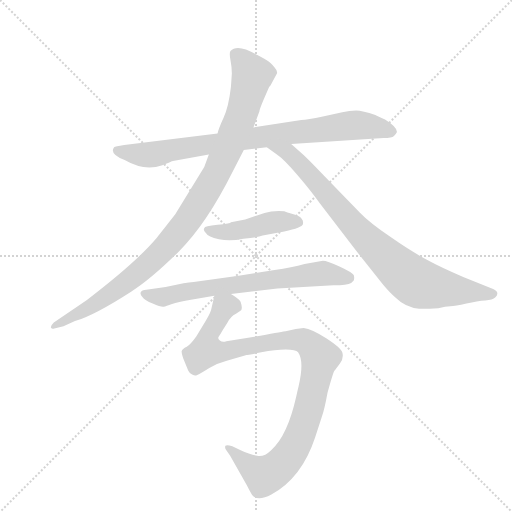
t = 0.00 s
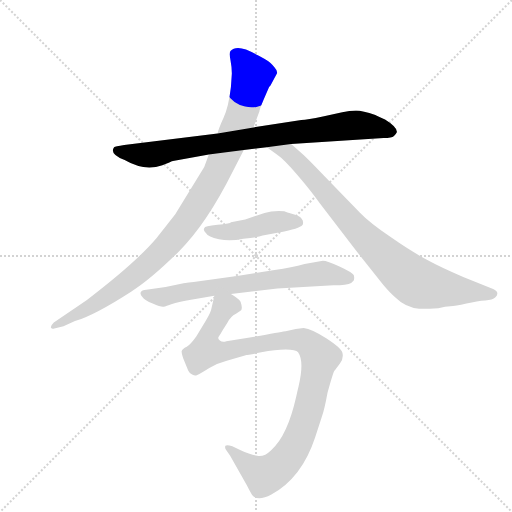
t = 1.11 s
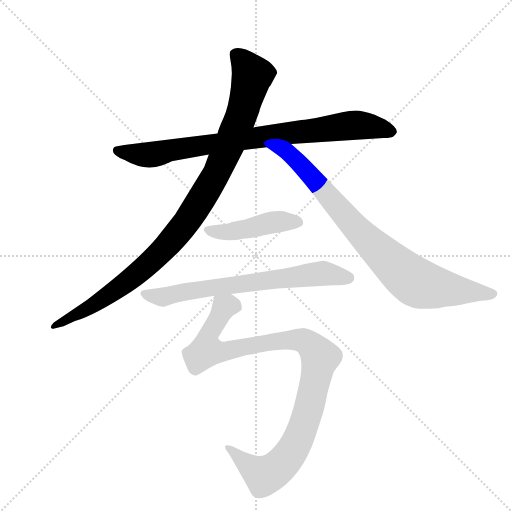
t = 2.22 s
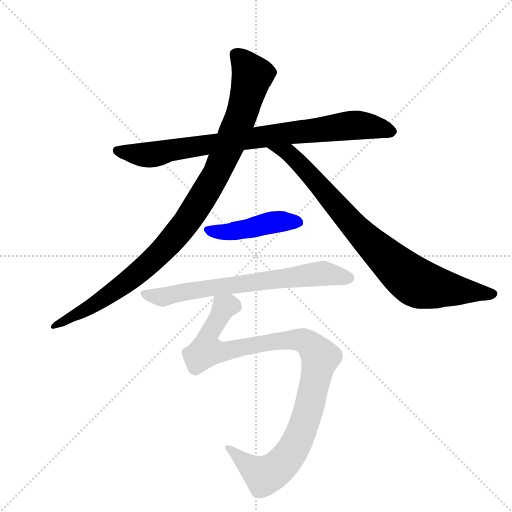
t = 3.33 s
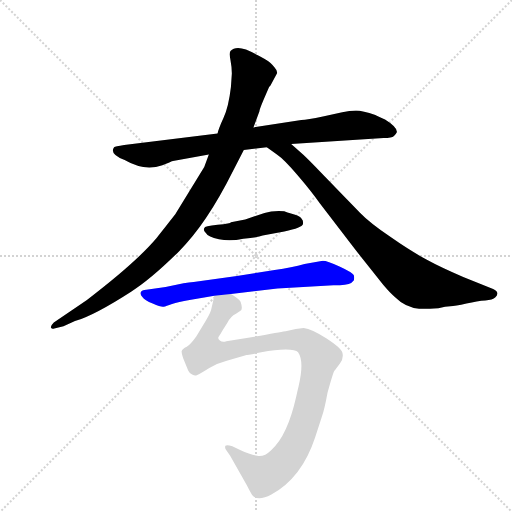
t = 4.43 s
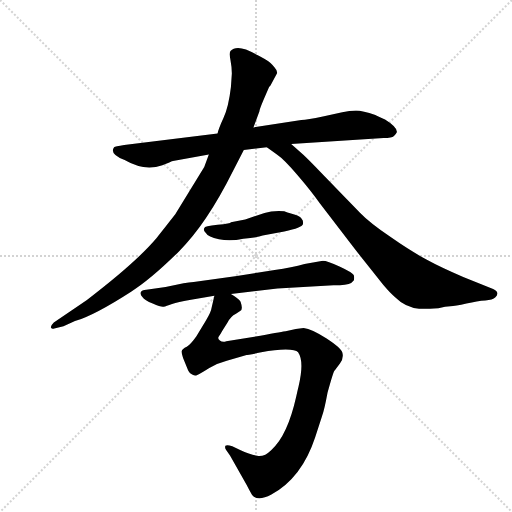
t = 5.54 s

The animated SVG that drew these frames (rendered in a browser with its animation timeline set to each time). Animation: 6 CSS @keyframes rules; one cycle of 5.54 s.

<svg version="1.1" viewBox="0 0 1024 1024" xmlns="http://www.w3.org/2000/svg">
  <g stroke="lightgray" stroke-dasharray="1,1" stroke-width="1" transform="scale(4, 4)">
    <line x1="0" y1="0" x2="256" y2="256"></line>
    <line x1="256" y1="0" x2="0" y2="256"></line>
    <line x1="128" y1="0" x2="128" y2="256"></line>
    <line x1="0" y1="128" x2="256" y2="128"></line>
  </g>
  <g transform="scale(0.92, -0.92) translate(60, -900)">
    <style type="text/css">
      
        @keyframes keyframes0 {
          from {
            stroke: blue;
            stroke-dashoffset: 862;
            stroke-width: 128;
          }
          74% {
            animation-timing-function: step-end;
            stroke: blue;
            stroke-dashoffset: 0;
            stroke-width: 128;
          }
          to {
            stroke: black;
            stroke-width: 1024;
          }
        }
        #make-me-a-hanzi-animation-0 {
          animation: keyframes0 0.9514973958333334s both;
          animation-delay: 0s;
          animation-timing-function: linear;
        }
      
        @keyframes keyframes1 {
          from {
            stroke: blue;
            stroke-dashoffset: 1038;
            stroke-width: 128;
          }
          77% {
            animation-timing-function: step-end;
            stroke: blue;
            stroke-dashoffset: 0;
            stroke-width: 128;
          }
          to {
            stroke: black;
            stroke-width: 1024;
          }
        }
        #make-me-a-hanzi-animation-1 {
          animation: keyframes1 1.0947265625s both;
          animation-delay: 0.9514973958333334s;
          animation-timing-function: linear;
        }
      
        @keyframes keyframes2 {
          from {
            stroke: blue;
            stroke-dashoffset: 861;
            stroke-width: 128;
          }
          74% {
            animation-timing-function: step-end;
            stroke: blue;
            stroke-dashoffset: 0;
            stroke-width: 128;
          }
          to {
            stroke: black;
            stroke-width: 1024;
          }
        }
        #make-me-a-hanzi-animation-2 {
          animation: keyframes2 0.95068359375s both;
          animation-delay: 2.0462239583333335s;
          animation-timing-function: linear;
        }
      
        @keyframes keyframes3 {
          from {
            stroke: blue;
            stroke-dashoffset: 457;
            stroke-width: 128;
          }
          60% {
            animation-timing-function: step-end;
            stroke: blue;
            stroke-dashoffset: 0;
            stroke-width: 128;
          }
          to {
            stroke: black;
            stroke-width: 1024;
          }
        }
        #make-me-a-hanzi-animation-3 {
          animation: keyframes3 0.6219075520833334s both;
          animation-delay: 2.9969075520833335s;
          animation-timing-function: linear;
        }
      
        @keyframes keyframes4 {
          from {
            stroke: blue;
            stroke-dashoffset: 705;
            stroke-width: 128;
          }
          70% {
            animation-timing-function: step-end;
            stroke: blue;
            stroke-dashoffset: 0;
            stroke-width: 128;
          }
          to {
            stroke: black;
            stroke-width: 1024;
          }
        }
        #make-me-a-hanzi-animation-4 {
          animation: keyframes4 0.82373046875s both;
          animation-delay: 3.618815104166667s;
          animation-timing-function: linear;
        }
      
        @keyframes keyframes5 {
          from {
            stroke: blue;
            stroke-dashoffset: 1045;
            stroke-width: 128;
          }
          77% {
            animation-timing-function: step-end;
            stroke: blue;
            stroke-dashoffset: 0;
            stroke-width: 128;
          }
          to {
            stroke: black;
            stroke-width: 1024;
          }
        }
        #make-me-a-hanzi-animation-5 {
          animation: keyframes5 1.1004231770833333s both;
          animation-delay: 4.442545572916667s;
          animation-timing-function: linear;
        }
      
    </style>
    
      <path d="M 413 610 L 210 585 Q 190 582 188 580 Q 177 565 211 552 Q 254 527 293 541 Q 311 548 312 549 L 316 550 L 394 564 L 470 574 L 520 580 L 573 587 L 774 600 Q 792 600 796.5 604.5 Q 801 609 803 613 Q 803 624 777 640 Q 761 647 756 650 Q 728 660 714 660 Q 700 660 684 656 L 642 647 Q 608 640 595 639 L 491 623 L 413 610 Z" fill="lightgray"></path>
    
      <path d="M 442 711 Q 437 668 426 644 Q 415 620 413 610 L 394 564 L 384 537 L 321 434 Q 285 388 280 382 Q 235 329 129 248 L 57 199 Q 49 191 51 187.5 Q 53 184 58 186 L 78 191 L 103 202 Q 146 215 225 266 Q 269 294 329 353.5 Q 389 413 446 527 L 470 574 L 491 623 L 504 658 Q 504 662 513 683 L 525 711 L 528 714 L 542 740 Q 544 745 537 753 Q 530 764 514.5 772.5 Q 499 781 498 781 Q 456 806 441 789 Q 438 785 441 769.5 Q 444 754 444 740 L 442 711 Z" fill="lightgray"></path>
    
      <path d="M 520 580 L 542 564 Q 557 554 587 519 Q 617 484 636 457 L 711 359 L 773 281 Q 790 261 799 254 Q 821 232 851 229 Q 862 228 893 230 Q 909 234 919 234 Q 929 234 954 240 Q 978 246 995 247 Q 1011 248 1017 254 Q 1022 259 1021 263 Q 1021 268 1012 272 L 947 298 Q 898 319 867 336 Q 836 352 790 384 Q 743 416 722 438 L 654 508 Q 609 555 600 563 L 573 587 C 551 607 496 598 520 580 Z" fill="lightgray"></path>
    
      <path d="M 384 404 Q 381 400 388 393 Q 392 385 416 380 Q 440 375 469 381 Q 501 384 511 388 L 558 397 Q 597 405 598.5 412.5 Q 600 420 596 424 Q 594 430 578 434.5 Q 562 439 558 441 Q 533 443 515 437 L 473 423 L 442 417 Q 442 414 413 411.5 Q 384 409 384 404 Z" fill="lightgray"></path>
    
      <path d="M 339 284 L 300 276 L 258 270 Q 248 269 246 264.5 Q 244 260 250 254 Q 254 248 272 240 Q 290 232 295.5 233 Q 301 234 314 239 Q 327 244 352 248 L 406 257 L 442 261 L 543 273 L 665 280 L 679 280 Q 702 280 709 290 Q 711 296 709 302 Q 705 308 678 320.5 Q 651 333 642 333 L 602 326 Q 575 318 537 313 L 455 300 L 361 287 Q 351 286 339 284 Z" fill="lightgray"></path>
    
      <path d="M 406 257 L 400 231 Q 399 222 388 204 L 367 169 Q 355 152 346 146 Q 336 141 335 137 Q 334 133 338 122 L 346 102 Q 351 88 356 87 Q 362 82 369 85 Q 376 88 395 100 Q 413 111 433 116 L 476 128 Q 477 128 508 134 Q 539 140 561 140 Q 583 140 588 134 Q 602 114 589 60 Q 587 52 584 38 Q 565 -47 530 -78 Q 514 -94 499 -91 Q 484 -88 462 -78 L 445 -70 Q 433 -66 430 -69 Q 428 -74 432 -79 L 440 -90 L 476 -154 Q 482 -166 488 -176 Q 500 -191 530 -175 Q 596 -139 625 -51 L 640 -5 Q 645 8 652 46 Q 664 90 667 94 Q 670 98 679 110 Q 688 122 684 134 Q 682 143 650 164 Q 618 185 600 187 L 583 185 L 561 180 Q 557 180 506 170 L 432 158 Q 423 155 418 160 Q 412 164 416 169 Q 419 173 424 182 L 434 198 Q 441 212 453 218 Q 460 223 462 224 Q 469 226 463 244 Q 459 251 442 261 C 419 280 412 285 406 257 Z" fill="lightgray"></path>
    
    
      <clipPath id="make-me-a-hanzi-clip-0">
        <path d="M 413 610 L 210 585 Q 190 582 188 580 Q 177 565 211 552 Q 254 527 293 541 Q 311 548 312 549 L 316 550 L 394 564 L 470 574 L 520 580 L 573 587 L 774 600 Q 792 600 796.5 604.5 Q 801 609 803 613 Q 803 624 777 640 Q 761 647 756 650 Q 728 660 714 660 Q 700 660 684 656 L 642 647 Q 608 640 595 639 L 491 623 L 413 610 Z"></path>
      </clipPath>
      <path clip-path="url(#make-me-a-hanzi-clip-0)" d="M 194 573 L 261 563 L 361 582 L 709 628 L 793 614" fill="none" id="make-me-a-hanzi-animation-0" stroke-dasharray="734 1468" stroke-linecap="round"></path>
    
      <clipPath id="make-me-a-hanzi-clip-1">
        <path d="M 442 711 Q 437 668 426 644 Q 415 620 413 610 L 394 564 L 384 537 L 321 434 Q 285 388 280 382 Q 235 329 129 248 L 57 199 Q 49 191 51 187.5 Q 53 184 58 186 L 78 191 L 103 202 Q 146 215 225 266 Q 269 294 329 353.5 Q 389 413 446 527 L 470 574 L 491 623 L 504 658 Q 504 662 513 683 L 525 711 L 528 714 L 542 740 Q 544 745 537 753 Q 530 764 514.5 772.5 Q 499 781 498 781 Q 456 806 441 789 Q 438 785 441 769.5 Q 444 754 444 740 L 442 711 Z"></path>
      </clipPath>
      <path clip-path="url(#make-me-a-hanzi-clip-1)" d="M 451 783 L 465 772 L 488 736 L 481 705 L 462 641 L 421 546 L 359 437 L 304 366 L 217 288 L 114 220 L 56 192" fill="none" id="make-me-a-hanzi-animation-1" stroke-dasharray="910 1820" stroke-linecap="round"></path>
    
      <clipPath id="make-me-a-hanzi-clip-2">
        <path d="M 520 580 L 542 564 Q 557 554 587 519 Q 617 484 636 457 L 711 359 L 773 281 Q 790 261 799 254 Q 821 232 851 229 Q 862 228 893 230 Q 909 234 919 234 Q 929 234 954 240 Q 978 246 995 247 Q 1011 248 1017 254 Q 1022 259 1021 263 Q 1021 268 1012 272 L 947 298 Q 898 319 867 336 Q 836 352 790 384 Q 743 416 722 438 L 654 508 Q 609 555 600 563 L 573 587 C 551 607 496 598 520 580 Z"></path>
      </clipPath>
      <path clip-path="url(#make-me-a-hanzi-clip-2)" d="M 527 578 L 568 566 L 583 553 L 742 375 L 839 290 L 881 276 L 1011 262" fill="none" id="make-me-a-hanzi-animation-2" stroke-dasharray="733 1466" stroke-linecap="round"></path>
    
      <clipPath id="make-me-a-hanzi-clip-3">
        <path d="M 384 404 Q 381 400 388 393 Q 392 385 416 380 Q 440 375 469 381 Q 501 384 511 388 L 558 397 Q 597 405 598.5 412.5 Q 600 420 596 424 Q 594 430 578 434.5 Q 562 439 558 441 Q 533 443 515 437 L 473 423 L 442 417 Q 442 414 413 411.5 Q 384 409 384 404 Z"></path>
      </clipPath>
      <path clip-path="url(#make-me-a-hanzi-clip-3)" d="M 391 400 L 435 395 L 537 418 L 589 417" fill="none" id="make-me-a-hanzi-animation-3" stroke-dasharray="329 658" stroke-linecap="round"></path>
    
      <clipPath id="make-me-a-hanzi-clip-4">
        <path d="M 339 284 L 300 276 L 258 270 Q 248 269 246 264.5 Q 244 260 250 254 Q 254 248 272 240 Q 290 232 295.5 233 Q 301 234 314 239 Q 327 244 352 248 L 406 257 L 442 261 L 543 273 L 665 280 L 679 280 Q 702 280 709 290 Q 711 296 709 302 Q 705 308 678 320.5 Q 651 333 642 333 L 602 326 Q 575 318 537 313 L 455 300 L 361 287 Q 351 286 339 284 Z"></path>
      </clipPath>
      <path clip-path="url(#make-me-a-hanzi-clip-4)" d="M 255 262 L 294 254 L 387 273 L 640 305 L 699 296" fill="none" id="make-me-a-hanzi-animation-4" stroke-dasharray="577 1154" stroke-linecap="round"></path>
    
      <clipPath id="make-me-a-hanzi-clip-5">
        <path d="M 406 257 L 400 231 Q 399 222 388 204 L 367 169 Q 355 152 346 146 Q 336 141 335 137 Q 334 133 338 122 L 346 102 Q 351 88 356 87 Q 362 82 369 85 Q 376 88 395 100 Q 413 111 433 116 L 476 128 Q 477 128 508 134 Q 539 140 561 140 Q 583 140 588 134 Q 602 114 589 60 Q 587 52 584 38 Q 565 -47 530 -78 Q 514 -94 499 -91 Q 484 -88 462 -78 L 445 -70 Q 433 -66 430 -69 Q 428 -74 432 -79 L 440 -90 L 476 -154 Q 482 -166 488 -176 Q 500 -191 530 -175 Q 596 -139 625 -51 L 640 -5 Q 645 8 652 46 Q 664 90 667 94 Q 670 98 679 110 Q 688 122 684 134 Q 682 143 650 164 Q 618 185 600 187 L 583 185 L 561 180 Q 557 180 506 170 L 432 158 Q 423 155 418 160 Q 412 164 416 169 Q 419 173 424 182 L 434 198 Q 441 212 453 218 Q 460 223 462 224 Q 469 226 463 244 Q 459 251 442 261 C 419 280 412 285 406 257 Z"></path>
      </clipPath>
      <path clip-path="url(#make-me-a-hanzi-clip-5)" d="M 452 235 L 427 232 L 395 176 L 388 138 L 435 137 L 520 156 L 583 162 L 606 157 L 636 122 L 611 9 L 591 -48 L 570 -88 L 544 -117 L 515 -134 L 478 -111 L 437 -73" fill="none" id="make-me-a-hanzi-animation-5" stroke-dasharray="917 1834" stroke-linecap="round"></path>
    
  </g>
</svg>
